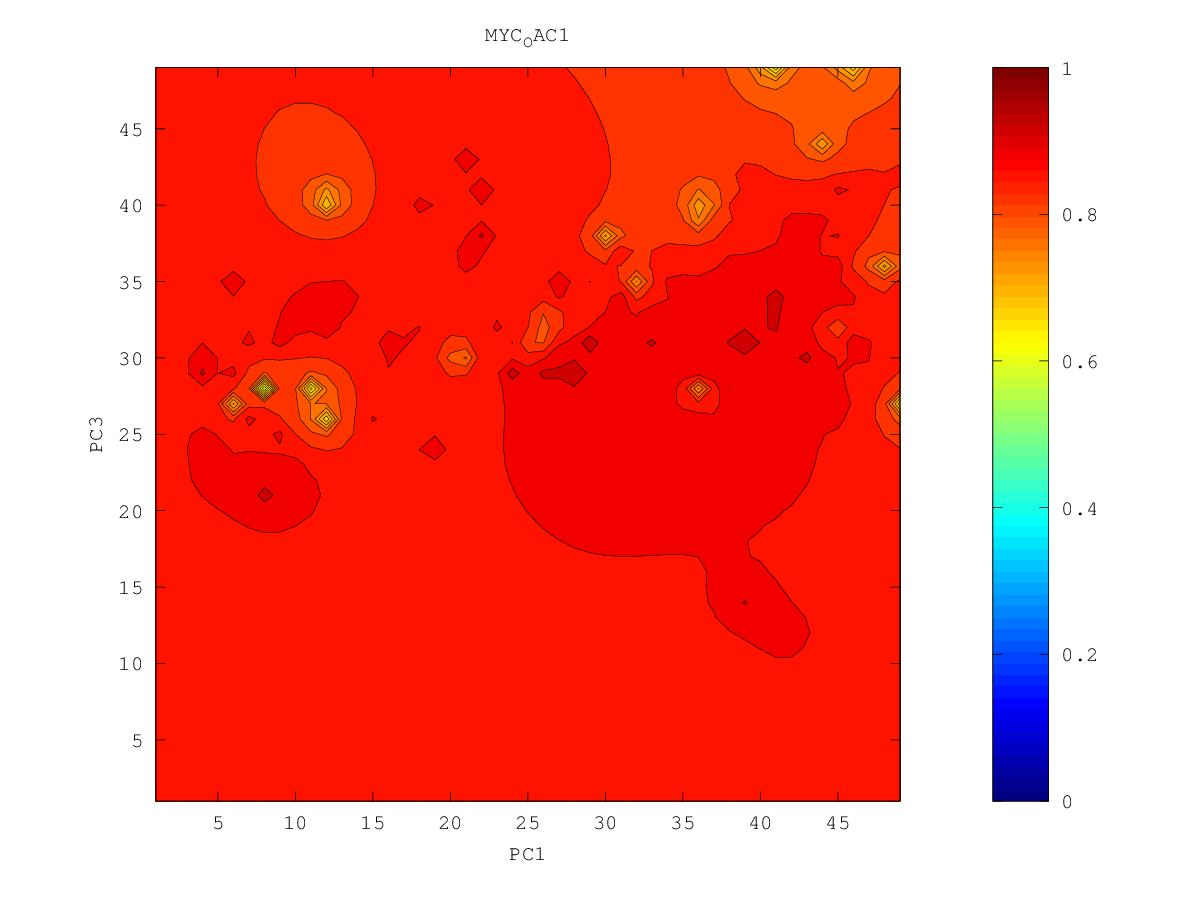

Data behind this chart, as committed beside it:
0.82120578294, 0.8229668812, 0.826197381788, 0.829769990268, 0.833197849894, 0.836754328524, 0.842282063485, 0.87992915758, 0.84838559575, 0.848237096989, 0.850352810478, 0.841729907716, 0.828033672546, 0.812464385673, 0.860968604862, 0.85746290081, 0.867173917023, 0.865756686334, 0.868283495529, 0.86625247378, 0.853887639926, 0.830787027645, 0.676728500145, 0.809552543762
0.8112, 0.8147, 0.8213, 0.8274, 0.8328, 0.8385, 0.8462, 0.8572, 0.8609, 0.8554, 0.8521, 0.8463, 0.8277, 0.7164, 0.8377, 0.8615, 0.8735, 0.8721, 0.8762, 0.8745, 0.8664, 0.8532, 0.8376, 0.8427
0.7878, 0.7983, 0.8143, 0.8241, 0.8307, 0.8375, 0.8466, 0.8606, 0.8748, 0.8635, 0.8596, 0.8557, 0.831, 0.8137, 0.8512, 0.8687, 0.8744, 0.8769, 0.8901, 0.8884, 0.8854, 0.8747, 0.87, 0.8652
0.6774, 0.7679, 0.8093, 0.8207, 0.8263, 0.8322, 0.8431, 0.8588, 0.8849, 0.8725, 0.8692, 0.8723, 0.8604, 0.8505, 0.8735, 0.8906, 0.885, 0.8747, 0.9024, 0.8886, 0.8864, 0.8868, 0.8867, 0.879
0.7461, 0.8083, 0.8158, 0.8185, 0.818, 0.8147, 0.8313, 0.8572, 0.8938, 0.8743, 0.8776, 0.889, 0.8779, 0.9033, 0.8911, 0.897, 0.8802, 0.8273, 0.8673, 0.8858, 0.8884, 0.8887, 0.8923, 0.8937
0.7972, 0.8149, 0.8176, 0.8172, 0.8088, 0.7318, 0.8181, 0.8514, 0.8664, 0.8761, 0.8937, 0.8864, 0.8863, 0.891, 0.8938, 0.9047, 0.8879, 0.868, 0.8788, 0.8979, 0.8958, 0.8933, 0.894, 0.8933
0.8002, 0.807, 0.8145, 0.818, 0.8146, 0.8005, 0.8262, 0.8502, 0.864, 0.8776, 0.8964, 0.8971, 0.8946, 0.9036, 0.8992, 0.9145, 0.8971, 0.897, 0.9067, 0.927, 0.9039, 0.8983, 0.896, 0.894
0.7818, 0.7963, 0.8118, 0.8206, 0.8249, 0.8291, 0.8395, 0.8523, 0.8636, 0.8759, 0.8965, 0.8951, 0.8945, 0.8985, 0.9011, 0.906, 0.9065, 0.9067, 0.909, 0.9129, 0.9085, 0.9039, 0.9009, 0.8975
0.642, 0.7759, 0.8101, 0.8234, 0.8312, 0.8381, 0.8464, 0.8553, 0.863, 0.871, 0.8792, 0.885, 0.8903, 0.8971, 0.9045, 0.9331, 0.9248, 0.9215, 0.9152, 0.9125, 0.9104, 0.9162, 0.9095, 0.9014
0.74, 0.7868, 0.8142, 0.8269, 0.835, 0.8421, 0.8508, 0.8623, 0.8628, 0.8666, 0.8725, 0.8796, 0.8879, 0.9016, 0.9181, 0.9096, 0.9152, 0.9182, 0.9189, 0.9122, 0.9106, 0.9106, 0.917, 0.9035
0.8021, 0.8108, 0.8224, 0.8311, 0.8375, 0.8432, 0.8509, 0.8703, 0.8599, 0.8635, 0.8658, 0.8752, 0.8853, 0.8965, 0.9048, 0.9062, 0.9133, 0.9171, 0.9377, 0.9143, 0.9186, 0.9083, 0.9062, 0.908
0.8208, 0.8243, 0.8297, 0.8349, 0.8391, 0.8424, 0.8449, 0.8456, 0.8455, 0.8561, 0.8529, 0.8725, 0.8851, 0.894, 0.9054, 0.9042, 0.909, 0.9123, 0.9213, 0.9115, 0.9046, 0.9202, 0.8992, 0.9003
0.8302, 0.8322, 0.8351, 0.838, 0.8403, 0.8412, 0.8398, 0.8325, 0.8097, 0.7896, 0.8405, 0.8496, 0.8721, 0.8853, 0.8969, 0.9091, 0.9165, 0.9065, 0.909, 0.9052, 0.9057, 0.8713, 0.8807, 0.8918
0.836, 0.8373, 0.839, 0.8406, 0.8416, 0.8411, 0.8378, 0.8272, 0.7891, 0.7371, 0.7635, 0.838, 0.8646, 0.8799, 0.8921, 0.9015, 0.9017, 0.9009, 0.9011, 0.8998, 0.9031, 0.7564, 0.8683, 0.901
0.8402, 0.8411, 0.8422, 0.8431, 0.8434, 0.8425, 0.8395, 0.8326, 0.8207, 0.8148, 0.8258, 0.8455, 0.8627, 0.8779, 0.8958, 0.9019, 0.8987, 0.8974, 0.8991, 0.9022, 0.8934, 0.8802, 0.8842, 0.8948
0.8433, 0.8441, 0.8449, 0.8454, 0.8456, 0.8449, 0.843, 0.8398, 0.8364, 0.8361, 0.8413, 0.8504, 0.8605, 0.8719, 0.8924, 0.8869, 0.8918, 0.8958, 0.8998, 0.9052, 0.9049, 0.8974, 0.8936, 0.8949
0.8459, 0.8466, 0.8473, 0.8478, 0.848, 0.8477, 0.8467, 0.8453, 0.844, 0.8439, 0.846, 0.8504, 0.8557, 0.8572, 0.8503, 0.8682, 0.9004, 0.8969, 0.9258, 0.9019, 0.9024, 0.9008, 0.8994, 0.8995
0.8482, 0.8489, 0.8495, 0.8501, 0.8505, 0.8505, 0.8501, 0.8493, 0.8481, 0.8463, 0.8441, 0.8447, 0.8514, 0.8477, 0.7577, 0.8465, 0.8843, 0.8979, 0.9063, 0.9006, 0.9008, 0.9027, 0.9073, 0.9135
0.8501, 0.8509, 0.8517, 0.8523, 0.8529, 0.8533, 0.8533, 0.8529, 0.8513, 0.8468, 0.8349, 0.814, 0.8755, 0.8545, 0.8543, 0.9016, 0.8937, 0.8931, 0.8977, 0.9004, 0.9022, 0.9049, 0.9157, 0.9097
0.8519, 0.8528, 0.8536, 0.8545, 0.8553, 0.856, 0.8567, 0.8569, 0.8559, 0.8506, 0.832, 0.7205, 0.8314, 0.8588, 0.8693, 0.8794, 0.8879, 0.8911, 0.8977, 0.9063, 0.9073, 0.9056, 0.9059, 0.906
0.8535, 0.8545, 0.8555, 0.8565, 0.8576, 0.8588, 0.8601, 0.8619, 0.8647, 0.8625, 0.851, 0.8415, 0.8517, 0.8679, 0.8882, 0.8785, 0.8811, 0.8883, 0.9457, 0.9072, 0.911, 0.912, 0.9063, 0.9059
0.8549, 0.856, 0.8572, 0.8584, 0.8598, 0.8613, 0.8632, 0.8664, 0.8768, 0.8844, 0.8683, 0.862, 0.8648, 0.8731, 0.8804, 0.8774, 0.8732, 0.8777, 0.895, 0.9151, 0.9518, 0.9151, 0.9061, 0.9048
0.8562, 0.8574, 0.8588, 0.8602, 0.8617, 0.8635, 0.8656, 0.8686, 0.8738, 0.8844, 0.8774, 0.8702, 0.8711, 0.8771, 0.9073, 0.8915, 0.8498, 0.8456, 0.8825, 0.9117, 0.9246, 0.9101, 0.9035, 0.9016
0.8573, 0.8587, 0.8602, 0.8618, 0.8635, 0.8654, 0.8676, 0.87, 0.8727, 0.8751, 0.8746, 0.8734, 0.8742, 0.8767, 0.8779, 0.8682, 0.8252, 0.8101, 0.8219, 0.8844, 0.9271, 0.9058, 0.9, 0.8978
0.8583, 0.8598, 0.8615, 0.8633, 0.8652, 0.8674, 0.8696, 0.8718, 0.8737, 0.875, 0.8755, 0.8757, 0.8763, 0.8774, 0.8795, 0.8745, 0.8619, 0.8561, 0.825, 0.8722, 0.8999, 0.9044, 0.8959, 0.8938
0.8591, 0.8607, 0.8626, 0.8646, 0.8669, 0.8695, 0.8721, 0.8746, 0.8767, 0.8776, 0.8781, 0.8787, 0.8788, 0.8794, 0.8842, 0.8834, 0.8776, 0.8829, 0.8879, 0.8839, 0.9365, 0.8936, 0.8906, 0.8897
0.8598, 0.8615, 0.8635, 0.8658, 0.8687, 0.8721, 0.8756, 0.879, 0.884, 0.8828, 0.8822, 0.8846, 0.883, 0.8813, 0.8807, 0.8803, 0.8854, 0.8896, 0.882, 0.8803, 0.883, 0.8843, 0.8851, 0.8857
0.8602, 0.862, 0.8641, 0.8666, 0.8702, 0.8757, 0.8833, 0.8839, 0.9024, 0.8876, 0.8857, 0.9251, 0.8895, 0.8851, 0.8808, 0.8791, 0.8794, 0.8819, 0.8817, 0.8764, 0.8709, 0.8763, 0.8801, 0.8823
0.8604, 0.8622, 0.8642, 0.8669, 0.8706, 0.8778, 0.9118, 0.8846, 0.8838, 0.8834, 0.8838, 0.887, 0.8933, 0.8923, 0.8808, 0.8776, 0.8751, 0.8695, 0.8471, 0.7872, 0.8532, 0.8698, 0.8765, 0.8801
0.8604, 0.8621, 0.864, 0.8664, 0.8695, 0.8739, 0.8786, 0.8794, 0.8804, 0.8815, 0.8816, 0.8821, 0.8834, 0.8824, 0.8791, 0.8766, 0.8737, 0.8669, 0.8455, 0.813, 0.8521, 0.8683, 0.8752, 0.8793
0.8603, 0.8617, 0.8634, 0.8653, 0.8676, 0.8703, 0.8731, 0.8757, 0.8802, 0.8867, 0.8812, 0.8792, 0.8789, 0.8785, 0.8775, 0.8765, 0.8755, 0.8739, 0.8671, 0.8609, 0.8653, 0.8716, 0.876, 0.8797
0.86, 0.8612, 0.8625, 0.8639, 0.8655, 0.8674, 0.8695, 0.8723, 0.8783, 0.8963, 0.8794, 0.8765, 0.8763, 0.8765, 0.8767, 0.8771, 0.8785, 0.8883, 0.8852, 0.8754, 0.8748, 0.8767, 0.8785, 0.8798
0.8597, 0.8605, 0.8614, 0.8623, 0.8633, 0.8644, 0.8657, 0.8675, 0.8705, 0.8732, 0.873, 0.8731, 0.874, 0.8752, 0.8764, 0.8777, 0.8798, 0.8849, 0.8889, 0.8853, 0.8834, 0.8847, 0.8852, 0.8792
0.8593, 0.8598, 0.8603, 0.8606, 0.8609, 0.8611, 0.8613, 0.8618, 0.8629, 0.8647, 0.8668, 0.8693, 0.8719, 0.8745, 0.8767, 0.8785, 0.8803, 0.8846, 0.8987, 0.8896, 0.8864, 0.8826, 0.8825, 0.8776
0.859, 0.8591, 0.8591, 0.8589, 0.8584, 0.8575, 0.856, 0.8544, 0.8537, 0.8555, 0.8598, 0.8649, 0.8699, 0.8744, 0.8783, 0.8807, 0.8812, 0.8812, 0.8804, 0.8776, 0.8739, 0.8711, 0.8727, 0.8906
0.8587, 0.8584, 0.858, 0.8573, 0.856, 0.8537, 0.8499, 0.8442, 0.8383, 0.8398, 0.8496, 0.8598, 0.868, 0.8752, 0.8831, 0.8883, 0.8847, 0.8809, 0.876, 0.8698, 0.8631, 0.8579, 0.8571, 0.8621
0.8584, 0.8578, 0.8571, 0.8559, 0.854, 0.8505, 0.8439, 0.8306, 0.803, 0.7986, 0.8343, 0.8544, 0.8663, 0.876, 0.8887, 0.9054, 0.8922, 0.885, 0.8749, 0.863, 0.8496, 0.8375, 0.8303, 0.8268
0.8579, 0.8572, 0.8564, 0.8551, 0.8528, 0.8487, 0.8408, 0.8224, 0.7509, 0.6963, 0.824, 0.8516, 0.8654, 0.876, 0.8877, 0.9057, 0.9096, 0.9161, 0.8763, 0.8568, 0.8295, 0.7913, 0.7923, 0.6686
0.8574, 0.8568, 0.856, 0.8547, 0.8526, 0.8489, 0.8424, 0.8301, 0.809, 0.8074, 0.8349, 0.8537, 0.8657, 0.8754, 0.886, 0.9053, 0.9072, 0.8921, 0.8749, 0.8541, 0.8182, 0.6505, 0.7912, 0.7893
0.857, 0.8566, 0.8559, 0.8549, 0.8532, 0.8506, 0.8466, 0.8412, 0.8364, 0.8383, 0.8476, 0.8579, 0.8667, 0.8744, 0.8819, 0.8894, 0.8962, 0.8987, 0.8776, 0.857, 0.8356, 0.8259, 0.8283, 0.8385
0.8566, 0.8565, 0.8561, 0.8554, 0.8543, 0.8528, 0.8509, 0.8489, 0.8482, 0.8504, 0.8554, 0.8618, 0.8681, 0.8739, 0.879, 0.8833, 0.887, 0.889, 0.8981, 0.859, 0.8367, 0.8384, 0.8439, 0.8586
0.8564, 0.8565, 0.8564, 0.8561, 0.8556, 0.8549, 0.8542, 0.8539, 0.8545, 0.8566, 0.8601, 0.8646, 0.8695, 0.8743, 0.8783, 0.8808, 0.8823, 0.8833, 0.8782, 0.8589, 0.821, 0.599, 0.8487, 0.8762
0.8564, 0.8567, 0.8568, 0.8568, 0.8567, 0.8567, 0.8567, 0.8571, 0.8582, 0.8602, 0.8631, 0.8667, 0.871, 0.8762, 0.8816, 0.882, 0.8814, 0.8859, 0.8932, 0.8665, 0.847, 0.8257, 0.8439, 0.8971
0.8564, 0.8569, 0.8572, 0.8575, 0.8577, 0.8581, 0.8585, 0.8593, 0.8606, 0.8624, 0.8649, 0.8681, 0.8721, 0.8786, 0.9069, 0.8868, 0.881, 0.8812, 0.8804, 0.8776, 0.8961, 0.8594, 0.7212, 0.8508
0.8565, 0.8571, 0.8576, 0.8581, 0.8586, 0.8591, 0.8598, 0.8608, 0.8621, 0.8638, 0.866, 0.8687, 0.8721, 0.8769, 0.8834, 0.882, 0.8798, 0.8803, 0.8832, 0.8868, 0.8871, 0.8721, 0.859, 0.8635
0.8567, 0.8574, 0.858, 0.8586, 0.8592, 0.8599, 0.8608, 0.8618, 0.8631, 0.8647, 0.8665, 0.8687, 0.8713, 0.8742, 0.8767, 0.8777, 0.8782, 0.8801, 0.8873, 0.9056, 0.9259, 0.8799, 0.8719, 0.8761
0.8568, 0.8576, 0.8583, 0.859, 0.8598, 0.8606, 0.8614, 0.8625, 0.8637, 0.8651, 0.8667, 0.8685, 0.8705, 0.8725, 0.8742, 0.8755, 0.8766, 0.8785, 0.8818, 0.8847, 0.8844, 0.8794, 0.8764, 0.8785
0.857, 0.8578, 0.8586, 0.8594, 0.8602, 0.861, 0.8619, 0.8629, 0.8641, 0.8653, 0.8667, 0.8683, 0.8698, 0.8713, 0.8727, 0.874, 0.8751, 0.8765, 0.878, 0.879, 0.8788, 0.8776, 0.877, 0.878
0.8572, 0.858, 0.8588, 0.8596, 0.8605, 0.8613, 0.8622, 0.8632, 0.8643, 0.8654, 0.8667, 0.8679, 0.8692, 0.8705, 0.8717, 0.8728, 0.8738, 0.8749, 0.8758, 0.8764, 0.8765, 0.8764, 0.8765, 0.8771
